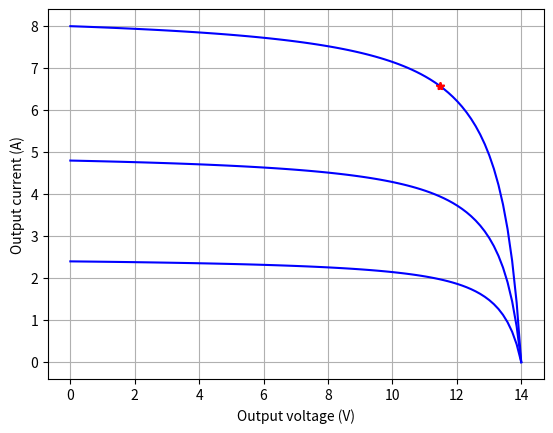
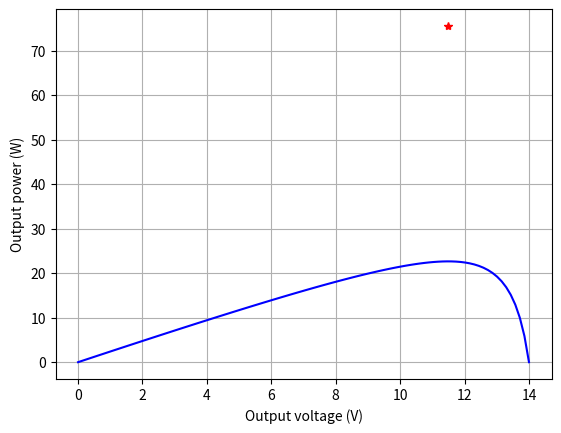

Python code for these plots, in order:
# /// script
# requires-python = ">=3.14"
# dependencies = ["numpy", "scipy", "matplotlib"]
# ///

import numpy as np
import matplotlib.pyplot as plt
import scipy.optimize as spo

class Pvmodel:
    def __init__(self, name):
        self.name = name
        self.Voc = 0
        self.Isc = 0
        self.Vmpp = 0
        self.Impp = 0
        self.Pmpp = self.Vmpp * self.Impp
        self.Idark = 0
        self.Irr_norm = 1000 # [W/m^2]
        self.FF = 0
    def name(self):
        return self.name
    def __str__(self):
        return (
            f"PV \"{self.name}\":\n"
            f"    Voc  = {self.Voc:5.2f} V    Isc  = {self.Isc:5.2f} A    FF   = {self.FF*100:4.2f} %\n"
            f"    Vmpp = {self.Vmpp:5.2f} V    Impp = {self.Impp:5.2f} A    Pmpp = {self.Pmpp:5.2f} W"
        )
    def mpp(self):
        return self.Vmpp, self.Impp, self.Pmpp # dummy values
    def current(self, vp, irr=None):
        if not irr:
            irr = self.Irr_norm
        return self.Isc * irr/self.Irr_norm * np.ones_like(vp) # dummy values
    def power(self, vp, irr=None):
        return vp * self.current(vp, irr)
    def plot(self, block=True, Npts=100, irr=None):
        vp = np.linspace(0, self.Voc, Npts)
        plt.figure()
        for irri in irr:
            ip = self.current(vp, irri)
            plt.plot(vp, ip, 'b-')
            plt.plot(self.Vmpp, self.Impp, 'r*', label="MPP")
        plt.xlabel("Output voltage (V)")
        plt.ylabel("Output current (A)")
        plt.box(True)
        plt.grid(True)
        plt.show(block=block)
    def plot_power(self, block=True, Npts=100, irr=None):
        vp = np.linspace(0, self.Voc, Npts)
        plt.figure()
        for irri in irr:
            ip = self.current(vp, irri)
            plt.plot(vp, vp * ip, 'b-')
            plt.plot(self.Vmpp, self.Pmpp, 'r*', label="MPP")
        plt.xlabel("Output voltage (V)")
        plt.ylabel("Output power (W)")
        plt.box(True)
        plt.grid(True)
        plt.show(block=block)
    
class Pvmodel_table(Pvmodel):
    pass

class Pvmodel_electric(Pvmodel):
    pass

class Pvmodel_rational(Pvmodel):
    def __init__(self, name, Voc, Isc, Ia):
        super().__init__(name)
        self.Voc = Voc
        self.Isc = Isc
        self.Ia = Ia # specific parameter of the liner fraction model
        self.Re = Voc/Isc # derived parameter
        self.Vmpp = self.Re * self.Ia * (1 - np.sqrt(1 - self.Voc/self.Re/self.Ia))
        self.Impp = self.current(self.Vmpp)
        self.Pmpp = self.Vmpp * self.Impp
        self.FF = self.Pmpp/(self.Voc * self.Isc)
    def current(self, vp, irr=None):
        if not irr:
            irr = self.Irr_norm
        ip = self.Ia * (vp - self.Voc)/(vp - self.Re*self.Ia) * irr/self.Irr_norm
        return ip
    pass

pv = Pvmodel_rational("dummy", 14, 8, 8.4)
print(pv)
pv.plot(False, irr=np.array([300, 600, 1000]))
pv.plot_power(True, irr=np.array([300]))
